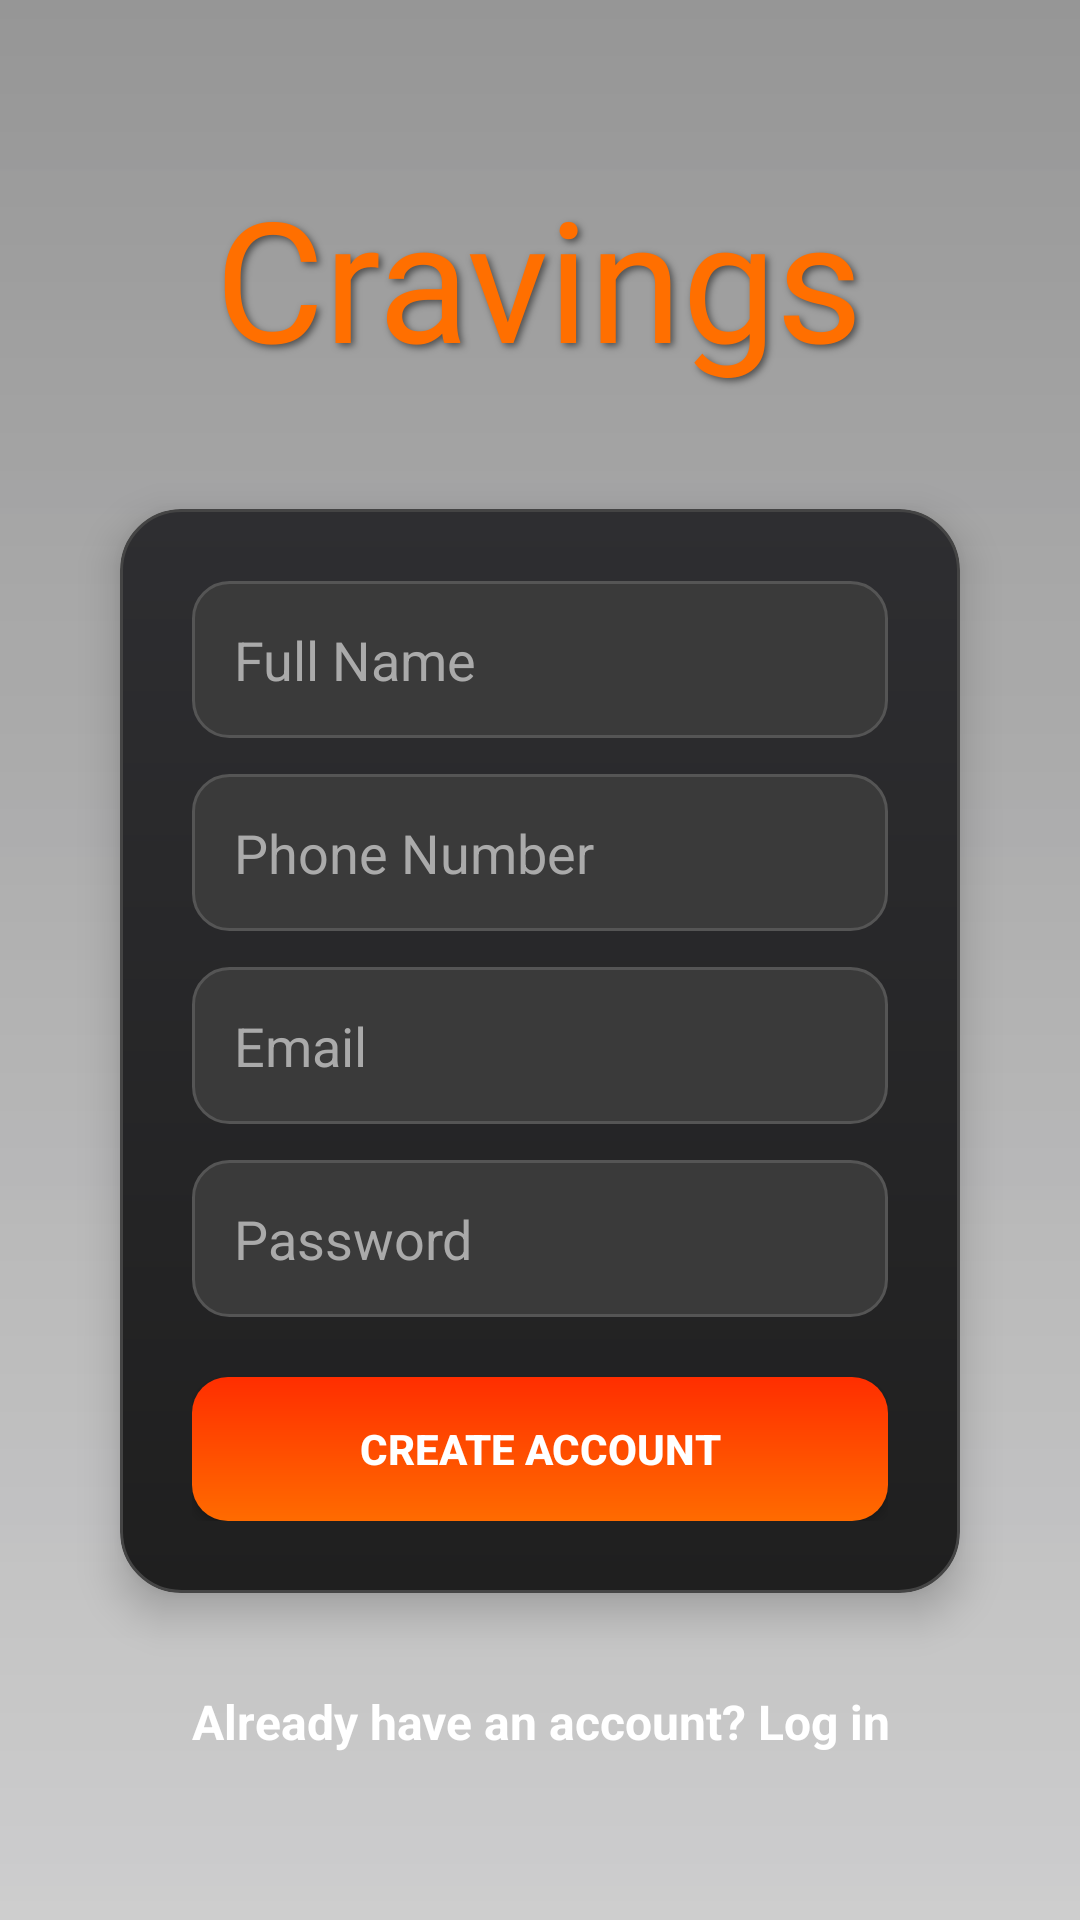

Layout XML and referenced resources for this Android screen:
<!-- AndroidManifest.xml: application theme Theme.Cravings -->
<!-- res/layout/activity_signup.xml -->
<RelativeLayout xmlns:android="http://schemas.android.com/apk/res/android"
    android:layout_width="match_parent"
    android:layout_height="match_parent">

    <ImageView
        android:id="@+id/bgImage"
        android:layout_width="match_parent"
        android:layout_height="match_parent"
        android:scaleType="centerCrop"
        android:src="@drawable/food_bg"
        android:contentDescription="Background" />

    <View
        android:layout_width="match_parent"
        android:layout_height="match_parent"
        android:background="@drawable/dark_gradient_overlay" />

    <LinearLayout
        android:layout_width="match_parent"
        android:layout_height="match_parent"
        android:orientation="vertical"
        android:gravity="center"
        android:padding="24dp">

        <TextView
            android:id="@+id/appTitle"
            android:text="Cravings"
            android:textSize="56sp"
            android:fontFamily="@font/pacifico"
            android:textColor="#FF6F00"
            android:layout_marginBottom="24dp"
            android:shadowColor="#80000000"
            android:shadowDx="3"
            android:shadowDy="3"
            android:shadowRadius="6"
            android:gravity="center"
            android:layout_width="wrap_content"
            android:layout_height="wrap_content" />

        <LinearLayout
            android:orientation="vertical"
            android:layout_width="match_parent"
            android:layout_height="wrap_content"
            android:padding="24dp"
            android:elevation="8dp"
            android:gravity="center_horizontal"
            android:layout_margin="16dp"
            android:clipToOutline="true"
            android:layout_gravity="center"
            android:background="@drawable/rounded_card">

            <EditText
                android:id="@+id/nameInput"
                android:hint="Full Name"
                android:textColor="#FFFFFF"
                android:textColorHint="#AAAAAA"
                android:background="@drawable/rounded_input"
                android:padding="14dp"
                android:layout_marginBottom="12dp"
                android:inputType="textPersonName"
                android:layout_width="match_parent"
                android:layout_height="wrap_content" />

            <EditText
                android:id="@+id/phoneInput"
                android:hint="Phone Number"
                android:textColor="#FFFFFF"
                android:textColorHint="#AAAAAA"
                android:background="@drawable/rounded_input"
                android:padding="14dp"
                android:layout_marginBottom="12dp"
                android:inputType="phone"
                android:layout_width="match_parent"
                android:layout_height="wrap_content" />

            <EditText
                android:id="@+id/emailInput"
                android:hint="Email"
                android:textColor="#FFFFFF"
                android:textColorHint="#AAAAAA"
                android:background="@drawable/rounded_input"
                android:padding="14dp"
                android:layout_marginBottom="12dp"
                android:inputType="textEmailAddress"
                android:layout_width="match_parent"
                android:layout_height="wrap_content" />

            <EditText
                android:id="@+id/passwordInput"
                android:hint="Password"
                android:textColor="#FFFFFF"
                android:textColorHint="#AAAAAA"
                android:background="@drawable/rounded_input"
                android:padding="14dp"
                android:layout_marginBottom="20dp"
                android:inputType="textPassword"
                android:layout_width="match_parent"
                android:layout_height="wrap_content" />

            <Button
                android:id="@+id/signupBtn"
                android:text="Create Account"
                android:textStyle="bold"
                android:textColor="@android:color/white"
                android:layout_width="match_parent"
                android:layout_height="wrap_content"
                android:background="@drawable/gradient_button"
                android:elevation="6dp"
                android:padding="14dp" />
        </LinearLayout>

        <TextView
            android:id="@+id/loginRedirect"
            android:text="Already have an account? Log in"
            android:textColor="#FFFFFF"
            android:textStyle="bold"
            android:textSize="16sp"
            android:layout_marginTop="16dp"
            android:gravity="center"
            android:layout_width="wrap_content"
            android:layout_height="wrap_content" />
    </LinearLayout>
</RelativeLayout>
<!-- resources referenced by this layout -->
<resources>
  <!-- drawable dark_gradient_overlay (drawable) -->
  <shape xmlns:android="http://schemas.android.com/apk/res/android">
      <gradient
          android:startColor="#66000000"
          android:endColor="#331C1C1E"
          android:angle="270" />
  </shape>
  <!-- drawable gradient_button (drawable) -->
  <shape xmlns:android="http://schemas.android.com/apk/res/android"
      android:shape="rectangle">
      <gradient
          android:startColor="#FF6B00"
          android:endColor="#FF2E00"
          android:angle="90" />
      <corners android:radius="12dp" />
  </shape>
  <!-- drawable rounded_card (drawable) -->
  <shape xmlns:android="http://schemas.android.com/apk/res/android"
      android:shape="rectangle">
      <gradient
          android:startColor="#2E2E31"
          android:endColor="#1F1F1F"
          android:angle="270"/>
      <corners android:radius="20dp" />
      <stroke android:width="1dp" android:color="#444444"/>
  </shape>
  <!-- drawable rounded_input (drawable) -->
  <shape xmlns:android="http://schemas.android.com/apk/res/android"
      android:shape="rectangle">
      <solid android:color="#3A3A3A" />
      <corners android:radius="12dp" />
      <stroke android:width="1dp" android:color="#555555" />
  </shape>
  <style name="Theme.Cravings" parent="Theme.MaterialComponents.Light.NoActionBar.Bridge">
          
      </style>
</resources>
